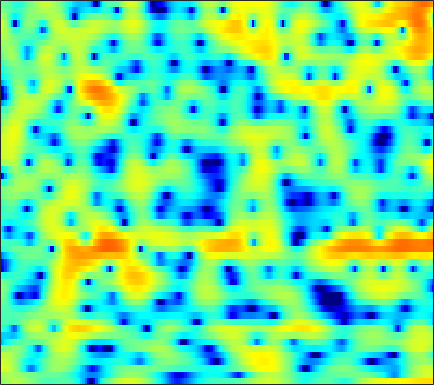

Data behind this chart, as committed beside it:
0.037881, 0.54089, 1.0955, 1.5082, 1.7362, 1.9503, 2.0509, 2.0401, 1.9727, 1.8032, 1.5471, 1.3095, 0.92573, 0.50683, 0.15156, -0.34768, -0.81426, -1.175, -1.6107, -1.9512, -2.198, -2.3085, -2.3766, -2.3795
1.501, 1.613, 1.703, 1.714, 1.676, 1.571, 1.398, 1.229, 0.963, 0.6669, 0.3547, 0.1166, -0.1795, -0.4436, -0.6085, -0.7887, -0.9079, -0.9602, -0.9998, -1.002, -0.9847, -0.9617, -0.9403, -0.9484
3.938, 3.812, 3.545, 3.159, 2.775, 2.13, 1.309, 0.5671, -0.6213, -2.093, -3.901, -5.502, -7.963, -10.31, -11.03, -9.839, -7.613, -6.027, -4.24, -2.82, -1.675, -0.9825, -0.2522, 0.2991
3.338, 3.222, 2.98, 2.605, 2.236, 1.625, 0.8801, 0.2273, -0.7664, -1.884, -3.088, -3.995, -5.087, -5.853, -6.082, -5.881, -5.237, -4.585, -3.649, -2.713, -1.809, -1.193, -0.457, 0.1655
2.223, 2.237, 2.179, 2.03, 1.847, 1.512, 1.092, 0.6944, 0.06203, -0.6734, -1.485, -2.155, -3.091, -4.061, -4.759, -5.595, -6.07, -6.132, -5.699, -4.741, -3.519, -2.572, -1.35, -0.2648
-1.057, -0.693, -0.2406, 0.151, 0.3732, 0.5237, 0.5497, 0.4705, 0.2183, -0.1776, -0.7825, -1.396, -2.459, -3.882, -5.25, -7.622, -10.69, -12.68, -11.6, -7.986, -4.847, -2.984, -0.9956, 0.5501
-9.076, -7.451, -5.846, -4.7, -4.043, -3.337, -2.757, -2.407, -2.034, -1.745, -1.565, -1.461, -1.425, -1.453, -1.521, -1.6, -1.603, -1.504, -1.227, -0.7706, -0.1814, 0.3058, 0.9802, 1.641
-7.666, -7.386, -7.266, -7.467, -7.723, -8.096, -7.943, -7.327, -5.952, -4.355, -2.901, -1.959, -0.9356, -0.1289, 0.3392, 0.795, 1.089, 1.222, 1.304, 1.3, 1.234, 1.168, 1.105, 1.116
-2.641, -3.15, -4.122, -5.651, -7.29, -10.2, -12.4, -10.98, -7.244, -4.027, -1.62, -0.2188, 1.226, 2.248, 2.808, 3.28, 3.475, 3.435, 3.113, 2.455, 1.359, 0.194, -2.008, -5.191
-1.948, -2.025, -2.189, -2.413, -2.558, -2.663, -2.571, -2.347, -1.842, -1.17, -0.428, 0.1193, 0.7891, 1.352, 1.679, 1.985, 2.111, 2.084, 1.858, 1.411, 0.7197, 0.05924, -0.9953, -2.01
-2.429, -2.294, -2.198, -2.177, -2.185, -2.193, -2.167, -2.114, -1.98, -1.762, -1.491, -1.249, -0.9061, -0.5574, -0.2919, 0.02666, 0.3083, 0.4863, 0.6663, 0.7924, 0.8635, 0.8921, 0.9278, 0.992
-1.816, -1.849, -2.038, -2.358, -2.647, -3.069, -3.49, -3.764, -3.992, -4.077, -3.986, -3.811, -3.487, -3.064, -2.698, -2.152, -1.572, -1.115, -0.4902, 0.1322, 0.7369, 1.166, 1.693, 2.161
-0.5127, -0.9597, -1.795, -2.895, -3.924, -5.517, -7.284, -8.579, -9.909, -10.31, -9.856, -9.269, -8.448, -7.695, -7.149, -6.395, -5.418, -4.549, -3.236, -1.856, -0.5064, 0.4322, 1.578, 2.559
0.7323, -0.0137, -1.276, -2.926, -4.483, -7.154, -10.85, -14.7, -21.28, -19.64, -15.49, -13.88, -13.09, -13.61, -14.78, -17.01, -16.89, -13.79, -9.412, -5.916, -3.158, -1.441, 0.4732, 2.034
1.192, 0.5114, -0.5368, -1.732, -2.726, -4.158, -5.625, -6.657, -7.828, -8.706, -9.31, -9.79, -10.51, -11.52, -12.43, -13.45, -13.24, -11.96, -9.437, -6.801, -4.354, -2.688, -0.692, 1.046
0.2649, -0.2557, -0.9195, -1.54, -1.998, -2.603, -3.219, -3.677, -4.291, -4.891, -5.563, -6.075, -6.827, -7.607, -8.181, -8.883, -9.343, -9.388, -8.865, -7.57, -5.687, -4.091, -1.961, 0.01169
-3.573, -3.921, -4.022, -3.852, -3.629, -3.319, -3.082, -2.991, -3, -3.167, -3.523, -3.905, -4.636, -5.66, -6.675, -8.528, -11.34, -14.81, -25.59, -17.86, -10.12, -6.604, -3.159, -0.5242
-16.52, -16.7, -13.13, -9.794, -7.935, -6.074, -4.731, -3.996, -3.325, -2.964, -2.853, -2.925, -3.222, -3.741, -4.25, -5.075, -5.997, -6.566, -6.834, -6.202, -4.747, -3.408, -1.571, 0.1706
-15.69, -15.15, -12.96, -10.37, -8.596, -6.649, -5.146, -4.264, -3.365, -2.752, -2.355, -2.19, -2.103, -2.138, -2.223, -2.362, -2.478, -2.522, -2.46, -2.228, -1.802, -1.366, -0.6337, 0.2653
-11.35, -9.664, -7.831, -6.305, -5.281, -4.103, -3.134, -2.543, -1.932, -1.466, -1.15, -0.9986, -0.8682, -0.7907, -0.7793, -0.7937, -0.8376, -0.9012, -1.059, -1.314, -1.667, -1.942, -2.195, -2.038
-4.259, -3.786, -3.147, -2.544, -2.128, -1.649, -1.268, -1.063, -0.9073, -0.893, -1.014, -1.119, -1.244, -1.254, -1.145, -0.9039, -0.6621, -0.5553, -0.6305, -1.126, -2.244, -3.744, -7.402, -17.08
-1.689, -2.147, -2.642, -2.916, -2.992, -2.969, -2.908, -2.933, -3.155, -3.748, -4.797, -5.905, -7.674, -8.793, -8.207, -6.077, -3.887, -2.581, -1.363, -0.6906, -0.5036, -0.6084, -0.8738, -0.8558
-4.156, -5.889, -8.274, -9.889, -9.851, -8.584, -7.211, -6.469, -6.018, -6.225, -7.135, -8.42, -11, -13.33, -12.18, -8.34, -5.03, -3.14, -1.24, 0.1393, 1.131, 1.702, 2.314, 2.833
-5.659, -8.003, -12.05, -15.88, -14.91, -11.3, -8.616, -7.266, -6.107, -5.451, -5.164, -5.046, -4.868, -4.456, -3.92, -2.913, -1.698, -0.7656, 0.4088, 1.439, 2.299, 2.824, 3.367, 3.735
-3.591, -4.305, -5.099, -5.612, -5.731, -5.558, -5.192, -4.894, -4.546, -4.248, -3.989, -3.744, -3.319, -2.738, -2.19, -1.333, -0.3897, 0.3351, 1.272, 2.112, 2.812, 3.232, 3.623, 3.811
-3.172, -3.059, -2.978, -2.961, -2.997, -3.118, -3.357, -3.632, -4.13, -4.747, -5.337, -5.644, -5.613, -4.906, -4.02, -2.614, -1.194, -0.213, 0.9583, 1.937, 2.715, 3.163, 3.578, 3.779
-4.234, -3.296, -2.471, -2.018, -1.898, -2.034, -2.512, -3.129, -4.394, -6.389, -9.612, -13.58, -21.52, -13.74, -9.205, -5.371, -2.802, -1.366, 0.09992, 1.202, 2.035, 2.516, 3.008, 3.336
-3.417, -2.476, -1.561, -1.011, -0.8083, -0.8016, -1.098, -1.528, -2.385, -3.568, -4.965, -5.947, -6.586, -5.978, -4.951, -3.438, -2.116, -1.313, -0.5068, 0.06348, 0.483, 0.754, 1.123, 1.546
-1.156, -0.7296, -0.22, 0.1879, 0.4075, 0.5828, 0.6052, 0.5268, 0.3092, 0.01577, -0.2925, -0.5064, -0.6887, -0.7458, -0.7253, -0.6889, -0.748, -0.9067, -1.322, -1.996, -2.851, -3.441, -3.762, -3.152
-0.8534, -0.6356, -0.2571, 0.1901, 0.5299, 0.9402, 1.271, 1.453, 1.604, 1.661, 1.635, 1.574, 1.443, 1.24, 1.025, 0.6143, 0.001941, -0.6609, -1.917, -3.823, -6.868, -10.73, -24.96, -14.03
-4.165, -3.919, -3.108, -2.038, -1.225, -0.2664, 0.5042, 0.9497, 1.38, 1.634, 1.747, 1.764, 1.697, 1.546, 1.37, 1.041, 0.5805, 0.1293, -0.6528, -1.629, -2.713, -3.443, -3.944, -3.576
-18.15, -14.84, -8.714, -5.031, -3.165, -1.413, -0.2653, 0.2979, 0.7464, 0.9378, 0.9606, 0.9084, 0.8207, 0.7634, 0.7527, 0.7703, 0.7809, 0.7677, 0.7022, 0.5797, 0.4297, 0.3393, 0.2846, 0.3234
-6.022, -5.522, -3.896, -2.116, -1.007, 0.07948, 0.6889, 0.8435, 0.6833, 0.1564, -0.6363, -1.299, -1.965, -2.071, -1.721, -0.9085, -0.01602, 0.5824, 1.217, 1.659, 1.924, 2.014, 2.014, 1.888
0.8527, 1.183, 1.674, 2.139, 2.401, 2.536, 2.348, 1.94, 0.9517, -0.7087, -3.335, -6.334, -13.44, -15.95, -9.37, -4.632, -1.884, -0.525, 0.7127, 1.478, 1.895, 2.022, 1.976, 1.713
2.498, 2.88, 3.255, 3.472, 3.512, 3.362, 2.946, 2.437, 1.461, 0.1172, -1.565, -2.959, -4.528, -4.999, -4.501, -3.324, -2.155, -1.444, -0.7661, -0.392, -0.2817, -0.3378, -0.5748, -0.9688
2.642, 3.059, 3.468, 3.696, 3.742, 3.638, 3.327, 2.959, 2.303, 1.501, 0.5984, -0.07866, -0.8839, -1.5, -1.824, -2.086, -2.244, -2.344, -2.539, -2.856, -3.338, -3.82, -4.573, -5.354
2.601, 3.095, 3.627, 3.982, 4.12, 4.129, 3.93, 3.643, 3.087, 2.348, 1.46, 0.7264, -0.321, -1.372, -2.113, -2.974, -3.653, -4.076, -4.602, -5.233, -6.163, -7.189, -9.195, -12.17
1.915, 2.683, 3.52, 4.128, 4.423, 4.587, 4.492, 4.247, 3.68, 2.818, 1.656, 0.5542, -1.226, -3.363, -5.115, -7.251, -8.264, -8.126, -7.44, -6.956, -7.009, -7.457, -8.668, -10.49
0.1853, 1.41, 2.672, 3.576, 4.044, 4.406, 4.47, 4.321, 3.845, 3.021, 1.784, 0.5438, -1.658, -4.771, -8.073, -15.07, -18.62, -13.06, -8.898, -6.763, -5.663, -5.256, -5.036, -4.968
-1.192, -0.008179, 1.268, 2.244, 2.796, 3.316, 3.584, 3.607, 3.415, 2.941, 2.178, 1.428, 0.1791, -1.266, -2.369, -3.635, -4.317, -4.386, -4.106, -3.725, -3.427, -3.307, -3.249, -3.245
-1.909, -1.163, -0.1904, 0.7095, 1.312, 1.986, 2.49, 2.746, 2.914, 2.887, 2.676, 2.4, 1.913, 1.345, 0.889, 0.3185, -0.1918, -0.5231, -0.9408, -1.366, -1.865, -2.309, -2.998, -3.791
-3.99, -3.407, -2.436, -1.34, -0.5026, 0.5337, 1.425, 1.985, 2.546, 2.913, 3.09, 3.106, 3.017, 2.809, 2.597, 2.257, 1.851, 1.497, 0.9395, 0.2349, -0.687, -1.57, -3.107, -5.207
-10.17, -9.193, -7.208, -4.988, -3.401, -1.519, 0.03442, 0.9667, 1.927, 2.579, 2.96, 3.113, 3.163, 3.092, 2.997, 2.814, 2.599, 2.393, 2.038, 1.515, 0.7588, -0.01679, -1.409, -3.273
-33.6, -21.96, -14.06, -8.963, -6.108, -3.195, -1.045, 0.1518, 1.276, 1.927, 2.188, 2.175, 1.935, 1.616, 1.417, 1.348, 1.526, 1.767, 2.079, 2.264, 2.218, 2.009, 1.49, 0.715
-21.37, -16.81, -11.73, -7.662, -5.214, -2.594, -0.6842, 0.3317, 1.176, 1.451, 1.158, 0.5041, -0.9584, -3.127, -4.895, -5.537, -3.398, -1.417, 0.7147, 2.196, 3.114, 3.499, 3.678, 3.52
-9.658, -8.51, -6.65, -4.738, -3.415, -1.897, -0.7328, -0.1266, 0.3254, 0.3213, -0.2315, -1.04, -2.78, -5.494, -8.04, -9.157, -5.78, -3.161, -0.5309, 1.298, 2.518, 3.114, 3.556, 3.674
-5.855, -5.233, -4.284, -3.303, -2.595, -1.777, -1.147, -0.803, -0.5655, -0.569, -0.7996, -1.076, -1.552, -1.978, -2.153, -1.998, -1.401, -0.744, 0.2335, 1.119, 1.827, 2.205, 2.503, 2.576
-4.572, -3.869, -2.975, -2.183, -1.682, -1.156, -0.8053, -0.6565, -0.6081, -0.6893, -0.8128, -0.9201, -0.9891, -0.9235, -0.7548, -0.3995, 0.09893, 0.5249, 1.108, 1.616, 1.986, 2.152, 2.203, 2.039
-3.813, -2.663, -1.473, -0.6143, -0.1807, 0.1464, 0.2014, 0.05627, -0.3281, -0.883, -1.482, -1.869, -2.057, -1.806, -1.323, -0.4647, 0.4748, 1.147, 1.91, 2.488, 2.84, 2.928, 2.808, 2.362
-2.307, -0.9957, 0.2424, 1.001, 1.303, 1.355, 1.009, 0.4738, -0.6385, -2.342, -4.797, -7.123, -9.719, -8.182, -5.626, -2.665, -0.4495, 0.8128, 2.054, 2.911, 3.428, 3.598, 3.515, 3.058
-0.4727, 0.1828, 0.8264, 1.161, 1.212, 1.006, 0.4633, -0.1757, -1.409, -3.165, -5.574, -7.782, -10.06, -8.843, -6.592, -3.867, -1.788, -0.6159, 0.6005, 1.476, 2.072, 2.363, 2.533, 2.466
0.8964, 1, 1.016, 0.8919, 0.696, 0.3189, -0.1817, -0.642, -1.368, -2.135, -2.894, -3.373, -3.719, -3.658, -3.393, -2.834, -2.233, -1.804, -1.239, -0.6989, -0.1727, 0.2133, 0.7088, 1.125
2.33, 2.028, 1.509, 0.899, 0.4089, -0.2315, -0.7891, -1.12, -1.431, -1.636, -1.762, -1.823, -1.931, -2.053, -2.192, -2.485, -2.912, -3.251, -3.674, -3.746, -3.221, -2.486, -1.292, -0.1287
3.779, 3.05, 1.876, 0.4536, -0.722, -2.277, -3.399, -3.648, -3.191, -2.368, -1.565, -1.107, -0.769, -0.7927, -1.062, -1.873, -3.316, -5.033, -8.713, -14.28, -11.54, -7.136, -3.185, -0.5938
3.968, 2.987, 1.299, -1.028, -3.419, -8.319, -19.27, -17.86, -8.587, -4.534, -2.199, -1.086, -0.1421, 0.2491, 0.2212, -0.214, -1.158, -2.213, -3.832, -4.998, -4.341, -2.882, -0.7746, 0.9376
2.109, 1.397, 0.1795, -1.349, -2.677, -4.482, -5.78, -5.915, -4.961, -3.539, -2.19, -1.365, -0.4931, 0.1116, 0.3804, 0.5469, 0.52, 0.4508, 0.3495, 0.3733, 0.6116, 0.9272, 1.413, 1.846
-0.01301, -0.2351, -0.7252, -1.375, -1.917, -2.571, -3.019, -3.17, -3.089, -2.685, -2.105, -1.588, -0.9253, -0.2885, 0.1447, 0.6207, 1.022, 1.273, 1.531, 1.758, 1.931, 2.022, 2.073, 2.015
-1.216, -1.066, -1.2, -1.645, -2.124, -2.87, -3.569, -3.95, -4.173, -3.938, -3.318, -2.68, -1.783, -0.9174, -0.2817, 0.5033, 1.216, 1.666, 2.187, 2.565, 2.781, 2.818, 2.707, 2.403
